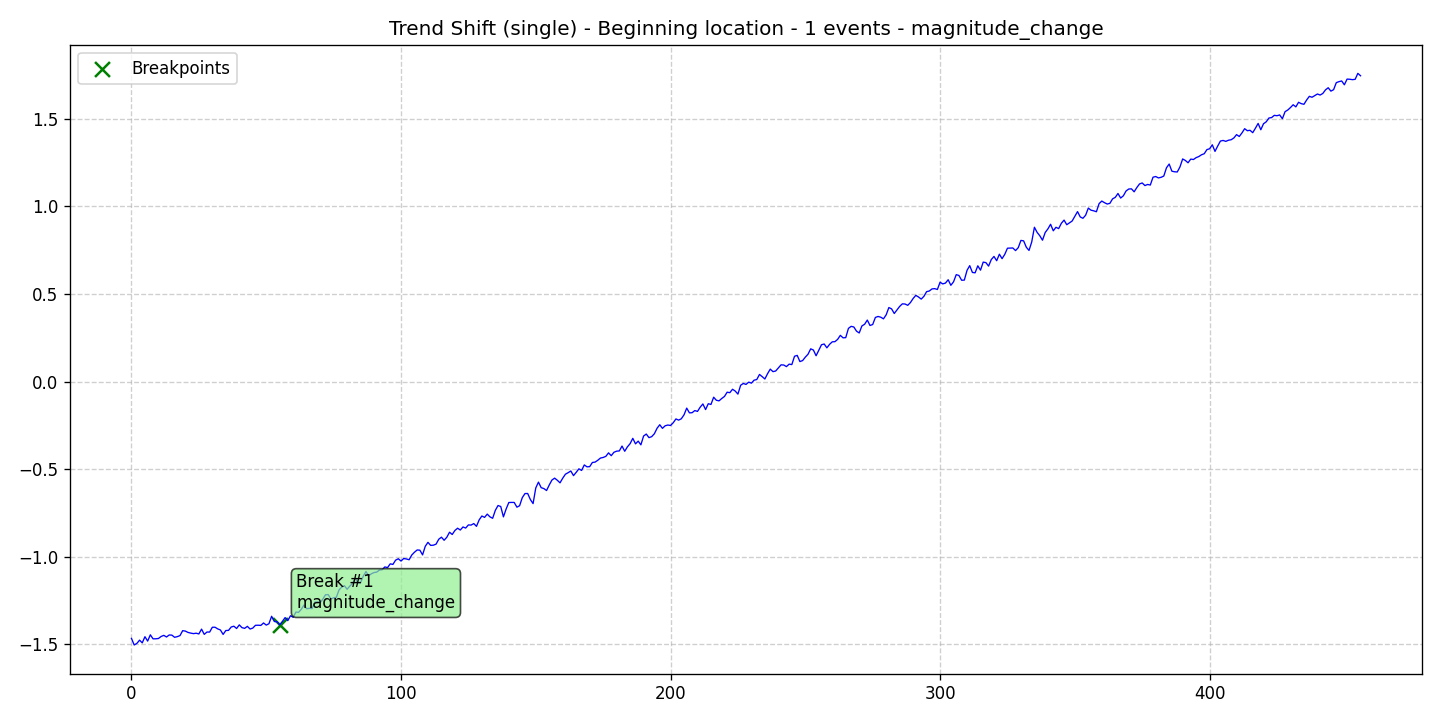

The file beside this chart, header and first rows:
data, stationary, det_lin_up, det_lin_down, det_quad, det_cubic, det_exp, det_damped, stoc_trend, volatility, single_seas, multiple_seas, point_anom_single, point_anom_multi, collect_anom, context_anom, mean_shift, var_shift, trend_shift, date, is_break, is_anomaly, is_multi, location_beginning
-1.466, 0, 0, 0, 0, 0, 0, 0, 0, 0, 0, 0, 0, 0, 0, 0, 0, 0, 1, 2020-01-01, 0, 0, 0, 1
-1.503, 0, 0, 0, 0, 0, 0, 0, 0, 0, 0, 0, 0, 0, 0, 0, 0, 0, 1, 2020-01-02, 0, 0, 0, 1
-1.494, 0, 0, 0, 0, 0, 0, 0, 0, 0, 0, 0, 0, 0, 0, 0, 0, 0, 1, 2020-01-03, 0, 0, 0, 1
-1.475, 0, 0, 0, 0, 0, 0, 0, 0, 0, 0, 0, 0, 0, 0, 0, 0, 0, 1, 2020-01-04, 0, 0, 0, 1
-1.491, 0, 0, 0, 0, 0, 0, 0, 0, 0, 0, 0, 0, 0, 0, 0, 0, 0, 1, 2020-01-05, 0, 0, 0, 1
-1.456, 0, 0, 0, 0, 0, 0, 0, 0, 0, 0, 0, 0, 0, 0, 0, 0, 0, 1, 2020-01-06, 0, 0, 0, 1
-1.481, 0, 0, 0, 0, 0, 0, 0, 0, 0, 0, 0, 0, 0, 0, 0, 0, 0, 1, 2020-01-07, 0, 0, 0, 1
-1.445, 0, 0, 0, 0, 0, 0, 0, 0, 0, 0, 0, 0, 0, 0, 0, 0, 0, 1, 2020-01-08, 0, 0, 0, 1
-1.468, 0, 0, 0, 0, 0, 0, 0, 0, 0, 0, 0, 0, 0, 0, 0, 0, 0, 1, 2020-01-09, 0, 0, 0, 1
-1.468, 0, 0, 0, 0, 0, 0, 0, 0, 0, 0, 0, 0, 0, 0, 0, 0, 0, 1, 2020-01-10, 0, 0, 0, 1
-1.466, 0, 0, 0, 0, 0, 0, 0, 0, 0, 0, 0, 0, 0, 0, 0, 0, 0, 1, 2020-01-11, 0, 0, 0, 1
-1.454, 0, 0, 0, 0, 0, 0, 0, 0, 0, 0, 0, 0, 0, 0, 0, 0, 0, 1, 2020-01-12, 0, 0, 0, 1
-1.448, 0, 0, 0, 0, 0, 0, 0, 0, 0, 0, 0, 0, 0, 0, 0, 0, 0, 1, 2020-01-13, 0, 0, 0, 1
-1.457, 0, 0, 0, 0, 0, 0, 0, 0, 0, 0, 0, 0, 0, 0, 0, 0, 0, 1, 2020-01-14, 0, 0, 0, 1
-1.446, 0, 0, 0, 0, 0, 0, 0, 0, 0, 0, 0, 0, 0, 0, 0, 0, 0, 1, 2020-01-15, 0, 0, 0, 1
-1.447, 0, 0, 0, 0, 0, 0, 0, 0, 0, 0, 0, 0, 0, 0, 0, 0, 0, 1, 2020-01-16, 0, 0, 0, 1
-1.459, 0, 0, 0, 0, 0, 0, 0, 0, 0, 0, 0, 0, 0, 0, 0, 0, 0, 1, 2020-01-17, 0, 0, 0, 1
-1.455, 0, 0, 0, 0, 0, 0, 0, 0, 0, 0, 0, 0, 0, 0, 0, 0, 0, 1, 2020-01-18, 0, 0, 0, 1
-1.45, 0, 0, 0, 0, 0, 0, 0, 0, 0, 0, 0, 0, 0, 0, 0, 0, 0, 1, 2020-01-19, 0, 0, 0, 1
-1.421, 0, 0, 0, 0, 0, 0, 0, 0, 0, 0, 0, 0, 0, 0, 0, 0, 0, 1, 2020-01-20, 0, 0, 0, 1
-1.424, 0, 0, 0, 0, 0, 0, 0, 0, 0, 0, 0, 0, 0, 0, 0, 0, 0, 1, 2020-01-21, 0, 0, 0, 1
-1.432, 0, 0, 0, 0, 0, 0, 0, 0, 0, 0, 0, 0, 0, 0, 0, 0, 0, 1, 2020-01-22, 0, 0, 0, 1
-1.435, 0, 0, 0, 0, 0, 0, 0, 0, 0, 0, 0, 0, 0, 0, 0, 0, 0, 1, 2020-01-23, 0, 0, 0, 1
-1.438, 0, 0, 0, 0, 0, 0, 0, 0, 0, 0, 0, 0, 0, 0, 0, 0, 0, 1, 2020-01-24, 0, 0, 0, 1
-1.436, 0, 0, 0, 0, 0, 0, 0, 0, 0, 0, 0, 0, 0, 0, 0, 0, 0, 1, 2020-01-25, 0, 0, 0, 1
-1.44, 0, 0, 0, 0, 0, 0, 0, 0, 0, 0, 0, 0, 0, 0, 0, 0, 0, 1, 2020-01-26, 0, 0, 0, 1
-1.412, 0, 0, 0, 0, 0, 0, 0, 0, 0, 0, 0, 0, 0, 0, 0, 0, 0, 1, 2020-01-27, 0, 0, 0, 1
-1.442, 0, 0, 0, 0, 0, 0, 0, 0, 0, 0, 0, 0, 0, 0, 0, 0, 0, 1, 2020-01-28, 0, 0, 0, 1
-1.429, 0, 0, 0, 0, 0, 0, 0, 0, 0, 0, 0, 0, 0, 0, 0, 0, 0, 1, 2020-01-29, 0, 0, 0, 1
-1.429, 0, 0, 0, 0, 0, 0, 0, 0, 0, 0, 0, 0, 0, 0, 0, 0, 0, 1, 2020-01-30, 0, 0, 0, 1
-1.402, 0, 0, 0, 0, 0, 0, 0, 0, 0, 0, 0, 0, 0, 0, 0, 0, 0, 1, 2020-01-31, 0, 0, 0, 1
-1.402, 0, 0, 0, 0, 0, 0, 0, 0, 0, 0, 0, 0, 0, 0, 0, 0, 0, 1, 2020-02-01, 0, 0, 0, 1
-1.411, 0, 0, 0, 0, 0, 0, 0, 0, 0, 0, 0, 0, 0, 0, 0, 0, 0, 1, 2020-02-02, 0, 0, 0, 1
-1.417, 0, 0, 0, 0, 0, 0, 0, 0, 0, 0, 0, 0, 0, 0, 0, 0, 0, 1, 2020-02-03, 0, 0, 0, 1
-1.443, 0, 0, 0, 0, 0, 0, 0, 0, 0, 0, 0, 0, 0, 0, 0, 0, 0, 1, 2020-02-04, 0, 0, 0, 1
-1.421, 0, 0, 0, 0, 0, 0, 0, 0, 0, 0, 0, 0, 0, 0, 0, 0, 0, 1, 2020-02-05, 0, 0, 0, 1
-1.42, 0, 0, 0, 0, 0, 0, 0, 0, 0, 0, 0, 0, 0, 0, 0, 0, 0, 1, 2020-02-06, 0, 0, 0, 1
-1.401, 0, 0, 0, 0, 0, 0, 0, 0, 0, 0, 0, 0, 0, 0, 0, 0, 0, 1, 2020-02-07, 0, 0, 0, 1
-1.396, 0, 0, 0, 0, 0, 0, 0, 0, 0, 0, 0, 0, 0, 0, 0, 0, 0, 1, 2020-02-08, 0, 0, 0, 1
-1.409, 0, 0, 0, 0, 0, 0, 0, 0, 0, 0, 0, 0, 0, 0, 0, 0, 0, 1, 2020-02-09, 0, 0, 0, 1
-1.388, 0, 0, 0, 0, 0, 0, 0, 0, 0, 0, 0, 0, 0, 0, 0, 0, 0, 1, 2020-02-10, 0, 0, 0, 1
-1.404, 0, 0, 0, 0, 0, 0, 0, 0, 0, 0, 0, 0, 0, 0, 0, 0, 0, 1, 2020-02-11, 0, 0, 0, 1
-1.408, 0, 0, 0, 0, 0, 0, 0, 0, 0, 0, 0, 0, 0, 0, 0, 0, 0, 1, 2020-02-12, 0, 0, 0, 1
-1.397, 0, 0, 0, 0, 0, 0, 0, 0, 0, 0, 0, 0, 0, 0, 0, 0, 0, 1, 2020-02-13, 0, 0, 0, 1
-1.412, 0, 0, 0, 0, 0, 0, 0, 0, 0, 0, 0, 0, 0, 0, 0, 0, 0, 1, 2020-02-14, 0, 0, 0, 1
-1.407, 0, 0, 0, 0, 0, 0, 0, 0, 0, 0, 0, 0, 0, 0, 0, 0, 0, 1, 2020-02-15, 0, 0, 0, 1
-1.391, 0, 0, 0, 0, 0, 0, 0, 0, 0, 0, 0, 0, 0, 0, 0, 0, 0, 1, 2020-02-16, 0, 0, 0, 1
-1.39, 0, 0, 0, 0, 0, 0, 0, 0, 0, 0, 0, 0, 0, 0, 0, 0, 0, 1, 2020-02-17, 0, 0, 0, 1
-1.391, 0, 0, 0, 0, 0, 0, 0, 0, 0, 0, 0, 0, 0, 0, 0, 0, 0, 1, 2020-02-18, 0, 0, 0, 1
-1.377, 0, 0, 0, 0, 0, 0, 0, 0, 0, 0, 0, 0, 0, 0, 0, 0, 0, 1, 2020-02-19, 0, 0, 0, 1
-1.39, 0, 0, 0, 0, 0, 0, 0, 0, 0, 0, 0, 0, 0, 0, 0, 0, 0, 1, 2020-02-20, 0, 0, 0, 1
-1.382, 0, 0, 0, 0, 0, 0, 0, 0, 0, 0, 0, 0, 0, 0, 0, 0, 0, 1, 2020-02-21, 0, 0, 0, 1
-1.339, 0, 0, 0, 0, 0, 0, 0, 0, 0, 0, 0, 0, 0, 0, 0, 0, 0, 1, 2020-02-22, 0, 0, 0, 1
-1.369, 0, 0, 0, 0, 0, 0, 0, 0, 0, 0, 0, 0, 0, 0, 0, 0, 0, 1, 2020-02-23, 0, 0, 0, 1
-1.37, 0, 0, 0, 0, 0, 0, 0, 0, 0, 0, 0, 0, 0, 0, 0, 0, 0, 1, 2020-02-24, 0, 0, 0, 1
-1.388, 0, 0, 0, 0, 0, 0, 0, 0, 0, 0, 0, 0, 0, 0, 0, 0, 0, 1, 2020-02-25, 1, 0, 0, 1
-1.368, 0, 0, 0, 0, 0, 0, 0, 0, 0, 0, 0, 0, 0, 0, 0, 0, 0, 1, 2020-02-26, 0, 0, 0, 1
-1.347, 0, 0, 0, 0, 0, 0, 0, 0, 0, 0, 0, 0, 0, 0, 0, 0, 0, 1, 2020-02-27, 0, 0, 0, 1
-1.364, 0, 0, 0, 0, 0, 0, 0, 0, 0, 0, 0, 0, 0, 0, 0, 0, 0, 1, 2020-02-28, 0, 0, 0, 1
-1.336, 0, 0, 0, 0, 0, 0, 0, 0, 0, 0, 0, 0, 0, 0, 0, 0, 0, 1, 2020-02-29, 0, 0, 0, 1
... 397 more rows
